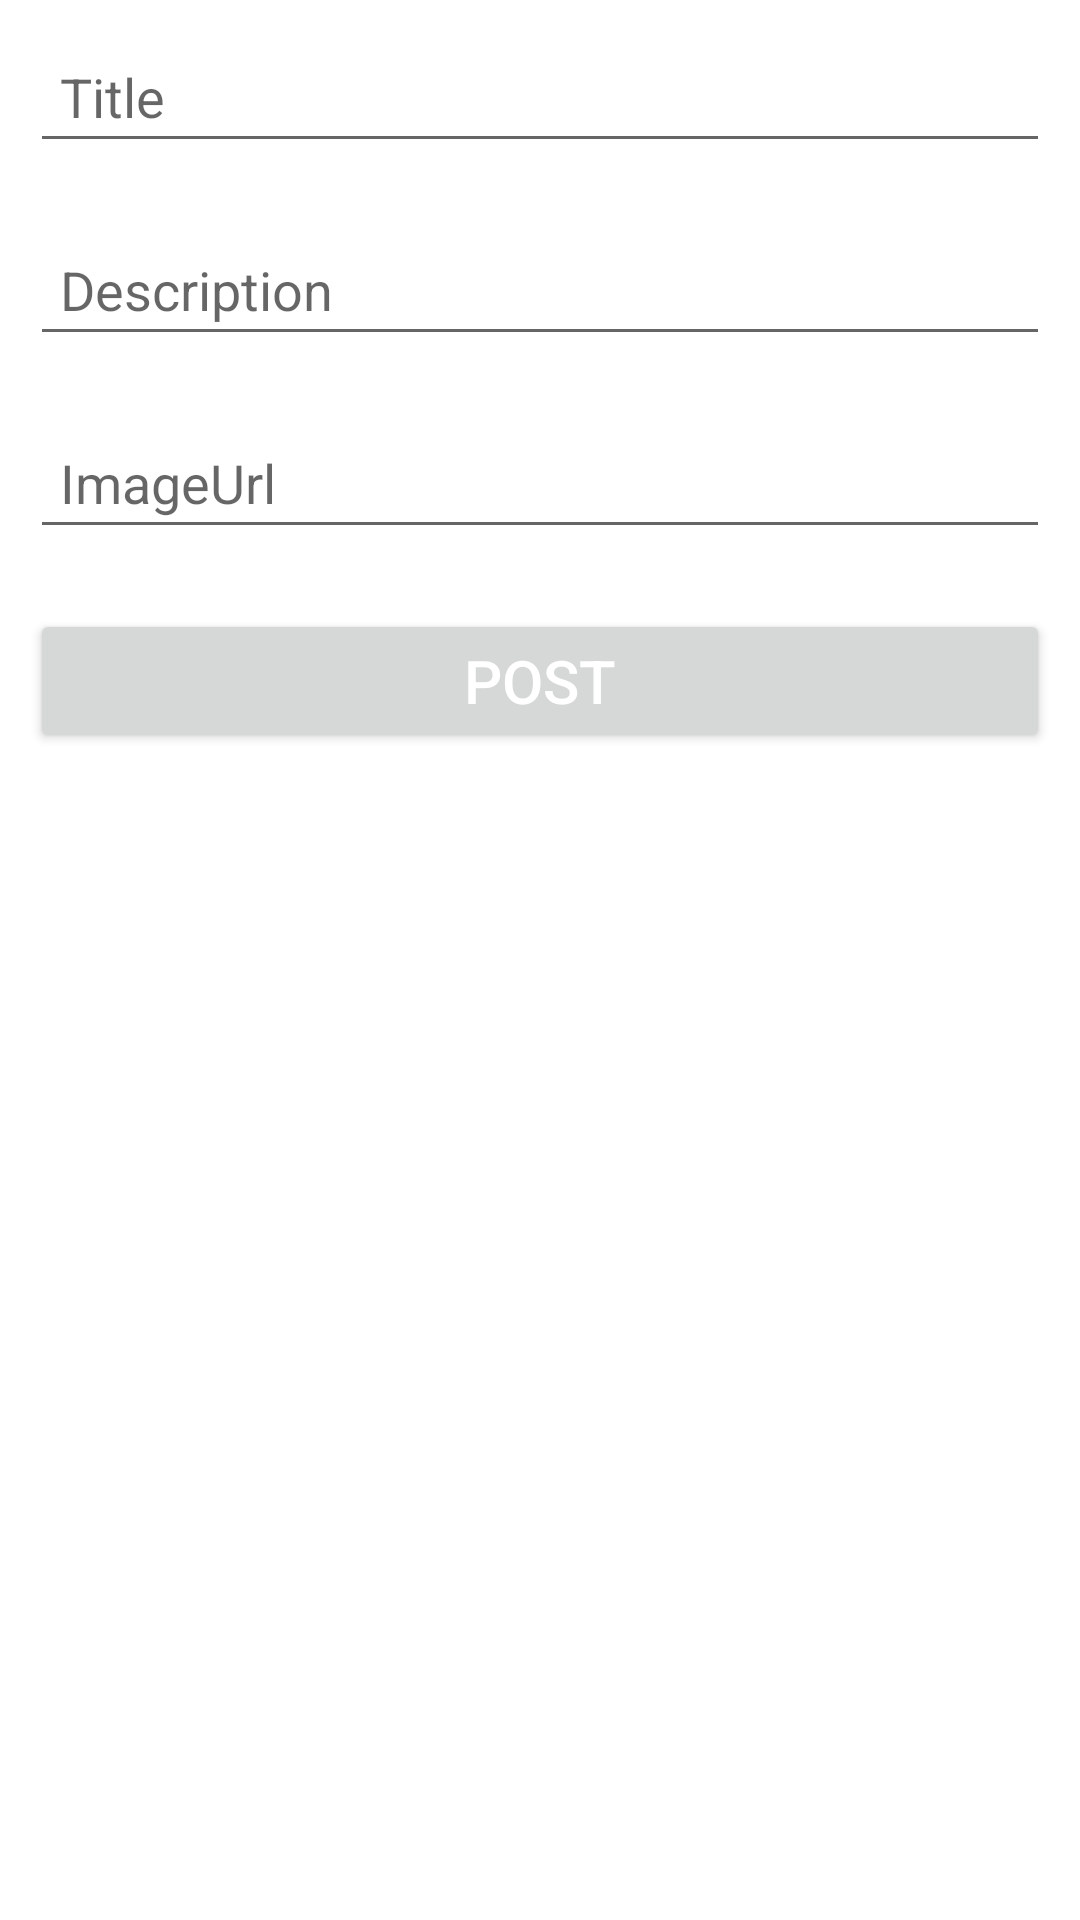

The Android layout XML behind this screen, and the referenced resources:
<!-- AndroidManifest.xml: application theme Theme.SampleRecyclerview -->
<!-- res/layout/activity_post.xml -->
<?xml version="1.0" encoding="utf-8"?>
<LinearLayout xmlns:android="http://schemas.android.com/apk/res/android"
    xmlns:app="http://schemas.android.com/apk/res-auto"
    xmlns:tools="http://schemas.android.com/tools"
    android:layout_width="match_parent"
    android:orientation="vertical"
    android:layout_height="match_parent"
    tools:context=".PostActivity">
    <ScrollView
        android:layout_width="match_parent"
        android:layout_height="wrap_content">

        <LinearLayout
            android:layout_width="match_parent"
            android:orientation="vertical"
            android:layout_height="wrap_content">

            <EditText
                android:id="@+id/title"
                android:hint="Title"
                android:padding="10dp"
                android:layout_margin="10dp"
                android:layout_width="match_parent"
                android:layout_height="wrap_content"/>

            <EditText
                android:id="@+id/description"
                android:hint="Description"
                android:padding="10dp"
                android:layout_margin="10dp"
                android:layout_width="match_parent"
                android:layout_height="wrap_content"/>

            <EditText
                android:id="@+id/imageUrl"
                android:hint="ImageUrl"
                android:padding="10dp"
                android:layout_margin="10dp"
                android:layout_width="match_parent"
                android:layout_height="wrap_content"/>

            <Button
                android:id="@+id/postBtn"
                android:text="POST"
                android:textSize="20sp"
                android:textColor="@color/white"

                android:layout_margin="10dp"
                android:layout_width="match_parent"
                android:layout_height="wrap_content"/>






        </LinearLayout>





    </ScrollView>



</LinearLayout>
<!-- resources referenced by this layout -->
<resources>
  <style name="Theme.SampleRecyclerview" parent="Theme.MaterialComponents.DayNight.DarkActionBar">
          
          <item name="colorPrimary">@color/purple_500</item>
          <item name="colorPrimaryVariant">@color/purple_700</item>
          <item name="colorOnPrimary">@color/white</item>
          
          <item name="colorSecondary">@color/teal_200</item>
          <item name="colorSecondaryVariant">@color/teal_700</item>
          <item name="colorOnSecondary">@color/black</item>
          
          <item name="android:statusBarColor" tools:targetApi="l">?attr/colorPrimaryVariant</item>
          
      </style>
  <!-- not gathered from this repository: default colours our renderer supplied (Android Studio template values) -->
  <color name="purple_500">#FF6200EE</color>
  <color name="purple_700">#FF3700B3</color>
  <color name="teal_200">#FF03DAC5</color>
  <color name="teal_700">#FF018786</color>
  <color name="black">#FF000000</color>
  <color name="white">#FFFFFFFF</color>
</resources>
